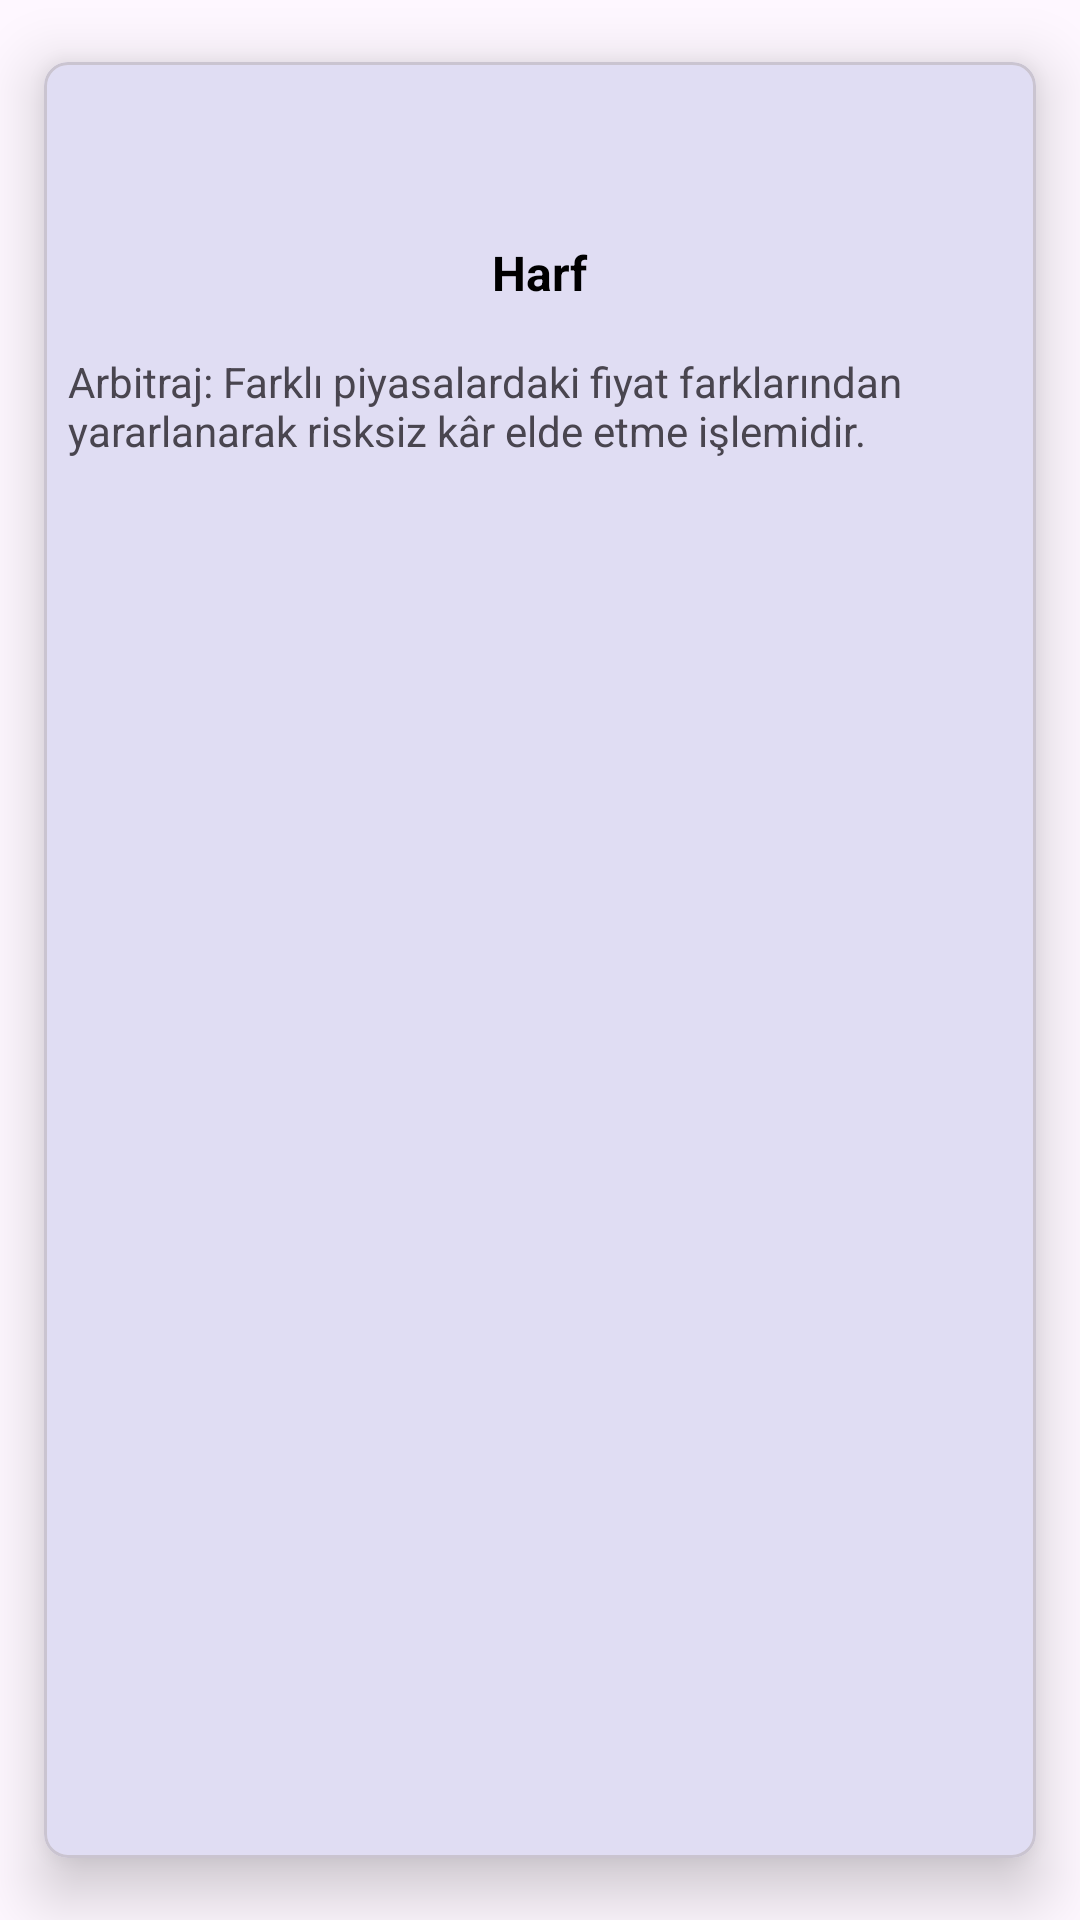

Produce the Android XML layout that renders to this screen, including the resource entries it uses.
<!-- AndroidManifest.xml: application theme Theme.HisseSenetleriTahmin -->
<!-- res/layout/each_item.xml -->
<?xml version="1.0" encoding="utf-8"?>
<com.google.android.material.card.MaterialCardView
    xmlns:android="http://schemas.android.com/apk/res/android"
    xmlns:tools="http://schemas.android.com/tools"
    android:layout_width="match_parent"
    android:layout_height="match_parent"
    xmlns:app="http://schemas.android.com/apk/res-auto"
    app:cardCornerRadius="8dp"
    app:cardUseCompatPadding="true"
    android:layout_marginHorizontal="8dp"
    app:cardElevation="12dp">

    <androidx.constraintlayout.widget.ConstraintLayout
        android:layout_width="match_parent"
        android:layout_height="wrap_content">

        <androidx.constraintlayout.widget.ConstraintLayout
            android:id="@+id/constraintLayout"
            android:layout_width="match_parent"
            android:layout_height="wrap_content"
            android:padding="8dp"
            app:layout_constraintBottom_toBottomOf="parent"
            app:layout_constraintEnd_toEndOf="parent"
            app:layout_constraintHorizontal_bias="0.5"
            app:layout_constraintStart_toStartOf="parent"
            app:layout_constraintTop_toTopOf="parent">


            <TextView
                android:id="@+id/titleSozluk"
                android:layout_width="wrap_content"
                android:layout_height="match_parent"
                android:text="Harf"
                android:textColor="@color/black"
                android:textSize="16sp"
                android:textStyle="bold"
                app:layout_constraintBottom_toBottomOf="parent"
                app:layout_constraintEnd_toEndOf="parent"
                app:layout_constraintStart_toStartOf="parent"
                app:layout_constraintTop_toTopOf="parent" />

        </androidx.constraintlayout.widget.ConstraintLayout>

        <TextView
            android:id="@+id/harfKelime"
            android:layout_width="0dp"
            android:layout_height="wrap_content"
            android:padding="8dp"
            android:text="Arbitraj: Farklı piyasalardaki fiyat farklarından yararlanarak risksiz kâr elde etme işlemidir."
            app:layout_constraintEnd_toEndOf="parent"
            app:layout_constraintHorizontal_bias="0.5"
            app:layout_constraintStart_toStartOf="parent"
            app:layout_constraintTop_toBottomOf="@id/constraintLayout" />

    </androidx.constraintlayout.widget.ConstraintLayout>

</com.google.android.material.card.MaterialCardView>
<!-- resources referenced by this layout -->
<resources>
  <color name="black">#FF000000</color>
  <style name="Theme.HisseSenetleriTahmin" parent="Base.Theme.HisseSenetleriTahmin" />
  <style name="Base.Theme.HisseSenetleriTahmin" parent="Theme.Material3.DayNight.NoActionBar">
          <item name="colorPrimary">@color/purple_500</item>
          <item name="colorPrimaryVariant">@color/purple_700</item>
          <item name="colorOnPrimary">@color/white</item>
  
          <item name="colorSecondary">@color/teal_200</item>
          <item name="colorSecondaryVariant">@color/teal_700</item>
          <item name="colorOnSecondary">@color/black</item>
  
          <item name="android:statusBarColor" tools:targetApi="1">?attr/colorPrimaryVariant</item>
      </style>
  <color name="purple_500">#283BAC</color>
  <color name="purple_700">#1F1C27</color>
  <color name="white">#FFFFFFFF</color>
  <color name="teal_200">#FF03DAC5</color>
  <color name="teal_700">#FF018786</color>
</resources>
